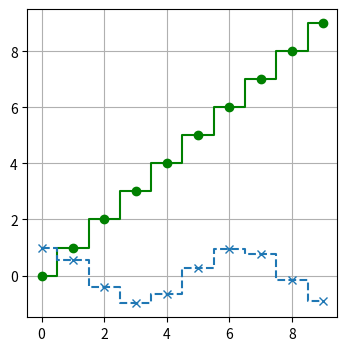
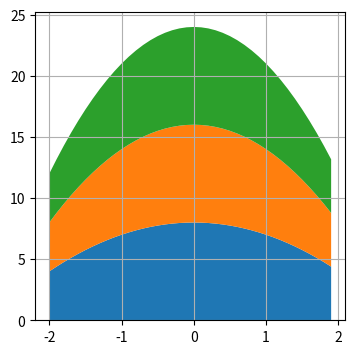

Here is the Python script that generated these plots, in order:
import matplotlib.pyplot as plt
import numpy as np

fig = plt.figure(figsize=(4, 4))
ax = fig.add_subplot()
x1 = np.arange(0, 10)
ax.step(x1, x1, '-go', x1, np.cos(x1), '--x', where='mid')
ax.grid()
plt.show()

fig = plt.figure(figsize=(4, 4))
ax = fig.add_subplot()
x2 = np.arange(-2, 2, 0.1)
y1 = np.array([-y**2 for y in x2]) + 8
y2 = np.array([-y**2 for y in x2]) + 8
y3 = np.array([-y**2 for y in x2]) + 8
ax.stackplot(x2, y1, y2, y3)
ax.grid()
plt.show()
